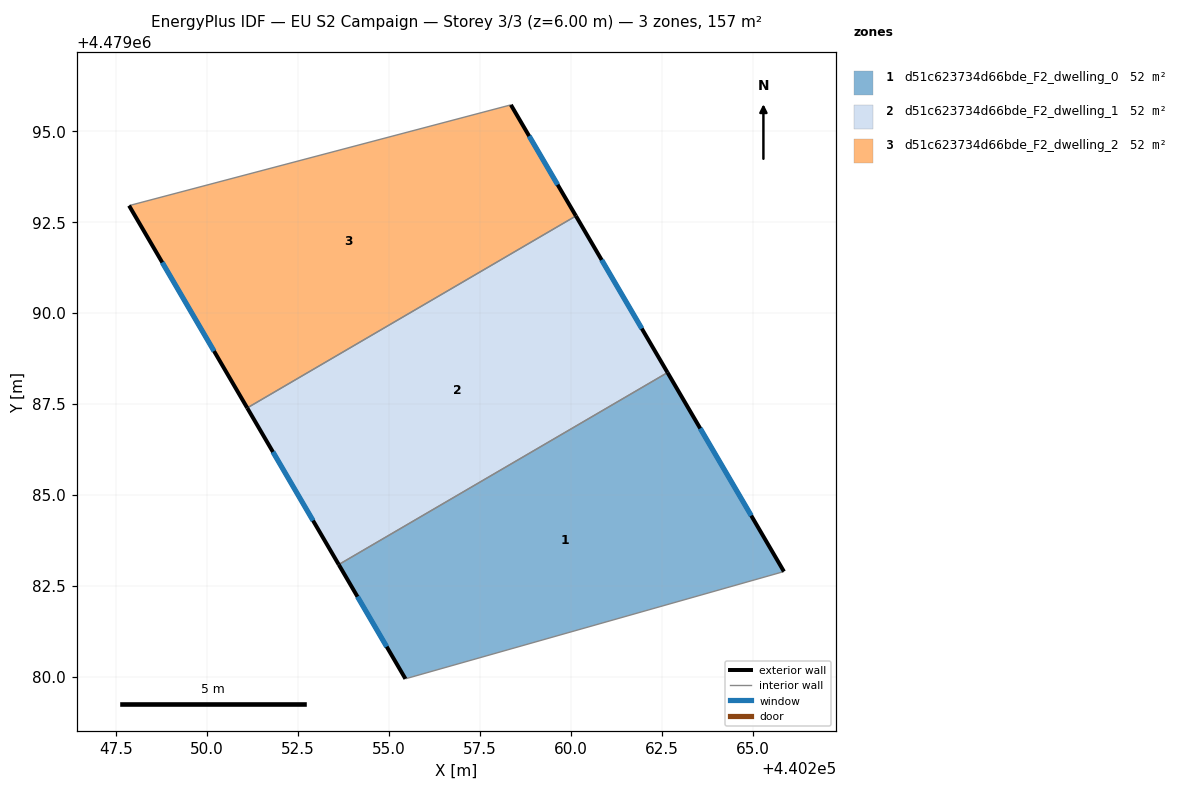
=== STOREY PLAN SPEC (per zone: floor XY polygon, exterior-wall plan segments, windows/doors) ===
zone 1: d51c623734d66bde_F2_dwelling_0  (52.2 m²)
  floor: (440262.65, 4479088.37) (440265.85, 4479082.90) (440255.45, 4479079.95) (440253.61, 4479083.09)
  exterior wall: (440253.61, 4479083.09) – (440255.45, 4479079.95)  [3.6 m]
    window: (440254.13, 4479082.21) – (440254.93, 4479080.83)  [2.1 m²]
  exterior wall: (440265.85, 4479082.90) – (440262.65, 4479088.37)  [6.3 m]
    window: (440264.95, 4479084.44) – (440263.55, 4479086.83)  [3.7 m²]
  interior walls: 2
zone 2: d51c623734d66bde_F2_dwelling_1  (52.2 m²)
  floor: (440260.13, 4479092.67) (440262.65, 4479088.37) (440253.61, 4479083.09) (440251.10, 4479087.40)
  exterior wall: (440251.10, 4479087.40) – (440253.61, 4479083.09)  [5.0 m]
    window: (440251.81, 4479086.19) – (440252.91, 4479084.30)  [2.9 m²]
  exterior wall: (440262.65, 4479088.37) – (440260.13, 4479092.67)  [5.0 m]
    window: (440261.94, 4479089.58) – (440260.84, 4479091.46)  [2.9 m²]
  interior walls: 2
zone 3: d51c623734d66bde_F2_dwelling_2  (52.2 m²)
  floor: (440258.34, 4479095.72) (440260.13, 4479092.67) (440251.10, 4479087.40) (440247.85, 4479092.96)
  exterior wall: (440247.85, 4479092.96) – (440251.10, 4479087.40)  [6.4 m]
    window: (440248.76, 4479091.39) – (440250.19, 4479088.96)  [3.7 m²]
  exterior wall: (440260.13, 4479092.67) – (440258.34, 4479095.72)  [3.5 m]
    window: (440259.63, 4479093.53) – (440258.85, 4479094.87)  [2.0 m²]
  interior walls: 2

=== DERIVED (storey summary) ===
Building: EU S2 Campaign
Storey: 3 of 3  (floor level z = 6.00 m)
Storey gross floor area: 156.5 m²
Zones on this storey: 3
  - d51c623734d66bde_F2_dwelling_0: floor 52.2 m²; exterior wall 10.0 m (29.9 m²); 2 window(s) 5.7 m²; WWR 19.2%
  - d51c623734d66bde_F2_dwelling_1: floor 52.2 m²; exterior wall 10.0 m (29.9 m²); 2 window(s) 5.7 m²; WWR 19.2%
  - d51c623734d66bde_F2_dwelling_2: floor 52.2 m²; exterior wall 10.0 m (29.9 m²); 2 window(s) 5.7 m²; WWR 19.2%
Zone adjacency (shared interzone walls):
  - d51c623734d66bde_F2_dwelling_0 ↔ d51c623734d66bde_F2_dwelling_1
  - d51c623734d66bde_F2_dwelling_1 ↔ d51c623734d66bde_F2_dwelling_2